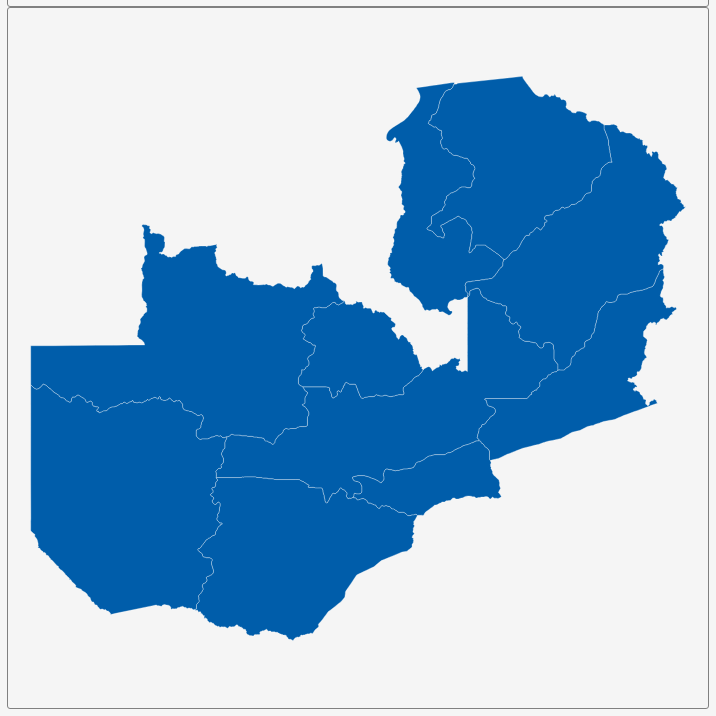
D3 v3 page, settled after 360 driven frames (6 s of simulated time); the page loaded 1 data file(s).


        var dim = 700;
        const center = {
            "lng": 27.8526,
            "lat": -13.2183
        };
        var scale = 3560;

        var title = document.getElementById('title');
        title.style.width = dim;
        title.style.marginLeft = "calc(50% - " + (dim / 2) + "px)";
        var map = document.getElementById('map')
        map.style.width = dim;
        map.style.marginLeft = "calc(50% - " + (dim / 2) + "px)";

        var tooltip = d3
            .select("#map")
            .append("div")
            .attr("class", "tooltip")
            .attr("opacity", 0);
        var width = dim,
            height = dim;

        var svg = d3.select("#map")
            .append("svg")
            .attr("width", width)
            .attr("height", height);

        scale = scale * .9;// to give 5% padding on each side
        var projection = d3.geo.mercator()
            .center([center.lng, center.lat])
            .scale(scale)
            .translate([width / 2, height / 2]);
        var geoPath = d3.geo.path()
            .projection(projection);

        var g = svg.append("g");
        d3.json("geosource.json", function (json) {
            g.selectAll("path")
                .data(json.features)
                .enter()
                .append("path")
                .attr("d", geoPath)
                .attr("class", "polygon")
                .on("mouseover", mouseover)
                .on("mouseout", mouseout)
                .on("mousemove", mousemove);

            svg.call(d3.behavior.zoom().on("zoom", () => {
                g.attr("transform", "translate(" + d3.event.translate.join(",") + ")scale(" + d3.event.scale + ")");
            }));
        });
        function mouseover(d) {
            d3.select(this).attr("class", "hover");
            tooltip.style("opacity", 0.9);
            tooltip.html((d.properties.NAME_1 && "<b>" + d.properties.NAME_1 + "</b><br>" || '') +
                (d.properties.ENGTYPE_1 && d.properties.ENGTYPE_1));
        }
        function mouseout(d) {
            d3.select(this).attr("class", "polygon");
            tooltip.style("opacity", 0);
        }
        function mousemove(d) {
            tooltip.style({
                left: function () {
                    if (d3.event.pageX > 800) {
                        return d3.event.pageX - 180 + "px";
                    } else {
                        return d3.event.pageX + 23 + "px";
                    }
                },
                top: d3.event.pageY - 20 + "px",
            });
        }
    

### data: geosource.json
{
 "type": "FeatureCollection",
 "features": [
  {
   "type": "Feature",
   "geometry": {
    "type": "Polygon",
    "coordinates": "[... 1 items]"
   },
   "properties": {
    "GID_0": "ZMB",
    "NAME_0": "Zambia",
    "GID_1": "ZMB.1_1",
    "NAME_1": "Central",
    "VARNAME_1": "Broken Hill",
    "NL_NAME_1": "",
    "TYPE_1": "Province",
    "ENGTYPE_1": "Province",
    "CC_1": "",
    "HASC_1": "ZM.CE"
   }
  },
  {
   "type": "Feature",
   "geometry": {
    "type": "Polygon",
    "coordinates": "[... 1 items]"
   },
   "properties": {
    "GID_0": "ZMB",
    "NAME_0": "Zambia",
    "GID_1": "ZMB.2_1",
    "NAME_1": "Copperbelt",
    "VARNAME_1": "Western",
    "NL_NAME_1": "",
    "TYPE_1": "Province",
    "ENGTYPE_1": "Province",
    "CC_1": "",
    "HASC_1": "ZM.CO"
   }
  },
  {
   "type": "Feature",
   "geometry": {
    "type": "Polygon",
    "coordinates": "[... 1 items]"
   },
   "properties": {
    "GID_0": "ZMB",
    "NAME_0": "Zambia",
    "GID_1": "ZMB.3_1",
    "NAME_1": "Eastern",
    "VARNAME_1": "Fort Jameson",
    "NL_NAME_1": "",
    "TYPE_1": "Province",
    "ENGTYPE_1": "Province",
    "CC_1": "",
    "HASC_1": "ZM.EA"
   }
  },
  {
   "type": "Feature",
   "geometry": {
    "type": "Polygon",
    "coordinates": "[... 1 items]"
   },
   "properties": {
    "GID_0": "ZMB",
    "NAME_0": "Zambia",
    "GID_1": "ZMB.4_1",
    "NAME_1": "Luapula",
    "VARNAME_1": "Fort Rosebery",
    "NL_NAME_1": "",
    "TYPE_1": "Province",
    "ENGTYPE_1": "Province",
    "CC_1": "",
    "HASC_1": "ZM.LP"
   }
  },
  {
   "type": "Feature",
   "geometry": {
    "type": "Polygon",
    "coordinates": "[... 1 items]"
   },
   "properties": {
    "GID_0": "ZMB",
    "NAME_0": "Zambia",
    "GID_1": "ZMB.5_1",
    "NAME_1": "Lusaka",
    "VARNAME_1": "",
    "NL_NAME_1": "",
    "TYPE_1": "Province",
    "ENGTYPE_1": "Province",
    "CC_1": "",
    "HASC_1": "ZM.LS"
   }
  },
  {
   "type": "Feature",
   "geometry": {
    "type": "Polygon",
    "coordinates": "[... 1 items]"
   },
   "properties": {
    "GID_0": "ZMB",
    "NAME_0": "Zambia",
    "GID_1": "ZMB.6_1",
    "NAME_1": "Muchinga",
    "VARNAME_1": "",
    "NL_NAME_1": "",
    "TYPE_1": "Province",
    "ENGTYPE_1": "Province",
    "CC_1": "",
    "HASC_1": "ZM.MU"
   }
  },
  {
   "type": "Feature",
   "geometry": {
    "type": "Polygon",
    "coordinates": "[... 1 items]"
   },
   "properties": {
    "GID_0": "ZMB",
    "NAME_0": "Zambia",
    "GID_1": "ZMB.7_1",
    "NAME_1": "North-Western",
    "VARNAME_1": "",
    "NL_NAME_1": "",
    "TYPE_1": "Province",
    "ENGTYPE_1": "Province",
    "CC_1": "",
    "HASC_1": "ZM.NW"
   }
  },
  {
   "type": "Feature",
   "geometry": {
    "type": "Polygon",
    "coordinates": "[... 1 items]"
   },
   "properties": {
    "GID_0": "ZMB",
    "NAME_0": "Zambia",
    "GID_1": "ZMB.8_1",
    "NAME_1": "Northern",
    "VARNAME_1": "",
    "NL_NAME_1": "",
    "TYPE_1": "Province",
    "ENGTYPE_1": "Province",
    "CC_1": "",
    "HASC_1": "ZM.NO"
   }
  },
  "... 2 more items"
 ]
}